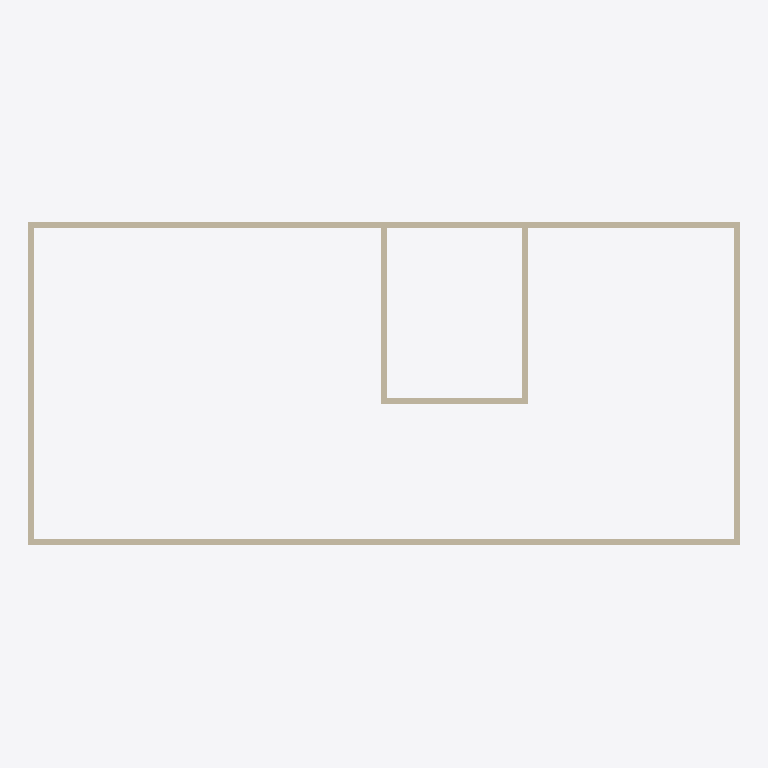
Plan cut of the same IFC building model at storey 'Level 2' (level 3.05 m, cut at 4.45 m), seen from above with north up, elements coloured by IFC class: 7 walls (beige). Cut surfaces are drawn darker.
Extent 24.6 m × 11.2 m × 6.1 m (x, y, z). Storeys (2): Level 1 at 0.00 m; Level 2 at 3.05 m. Elements (22): 14 IfcWallStandardCase, 6 IfcWindow, 2 IfcDoor.

HEADER;
FILE_DESCRIPTION(('ViewDefinition [CoordinationView_V2.0]'),'2;1');
FILE_NAME('Project Number','2022-03-06T21:07:11',(''),(''),'The EXPRESS Data Manager Version 5.02.0100.07 : 28 Aug 2013','21.1.50.27 - Exporter 21.1.50.27 - Alternate UI 21.1.50.27','');
FILE_SCHEMA(('IFC2X3'));
ENDSEC;
DATA;
#127=IFCPROJECT('1oIjVRcATFnhbX509WZ1bj',#41,'Project Number',$,$,'Project Name','Project Status',(#119),#114);
#156=IFCSITE('1oIjVRcATFnhbX509WZ1bl',#41,'Default',$,$,#155,$,$,.ELEMENT.,$,$,$,$,$);
#137=IFCBUILDING('1oIjVRcATFnhbX509WZ1bi',#41,'',$,$,#32,$,'',.ELEMENT.,$,$,$);
#146=IFCBUILDINGSTOREY('1oIjVRcATFnhbX50AVS_Q3',#41,'Level 1',$,'Level:1/4" Head',#144,$,'Level 1',.ELEMENT.,0.0);
#152=IFCBUILDINGSTOREY('1oIjVRcATFnhbX50AVSy17',#41,'Level 2',$,'Level:1/4" Head',#151,$,'Level 2',.ELEMENT.,119.999999999981);
#386=IFCWALLSTANDARDCASE('1Ex0d_ccX8ZuzcyEZ8$L2d',#41,'Basic Wall:Generic - 8":355763',$,'Basic Wall:Generic - 8"',#359,#384,'355763');
#758=IFCWALLSTANDARDCASE('1Ex0d_ccX8ZuzcyEZ8$L2X',#41,'Basic Wall:Generic - 8":355765',$,'Basic Wall:Generic - 8"',#732,#756,'355765');
#576=IFCWALLSTANDARDCASE('1Ex0d_ccX8ZuzcyEZ8$L2W',#41,'Basic Wall:Generic - 8":355764',$,'Basic Wall:Generic - 8"',#550,#574,'355764');
#940=IFCWALLSTANDARDCASE('1Ex0d_ccX8ZuzcyEZ8$L2Y',#41,'Basic Wall:Generic - 8":355766',$,'Basic Wall:Generic - 8"',#914,#938,'355766');
#1122=IFCWALLSTANDARDCASE('1Ex0d_ccX8ZuzcyEZ8$L3M',#41,'Basic Wall:Generic - 8":355778',$,'Basic Wall:Generic - 8"',#1096,#1120,'355778');
#1486=IFCWALLSTANDARDCASE('1Ex0d_ccX8ZuzcyEZ8$L3G',#41,'Basic Wall:Generic - 8":355780',$,'Basic Wall:Generic - 8"',#1460,#1484,'355780');
#1304=IFCWALLSTANDARDCASE('1Ex0d_ccX8ZuzcyEZ8$L3N',#41,'Basic Wall:Generic - 8":355779',$,'Basic Wall:Generic - 8"',#1278,#1302,'355779');
ENDSEC;